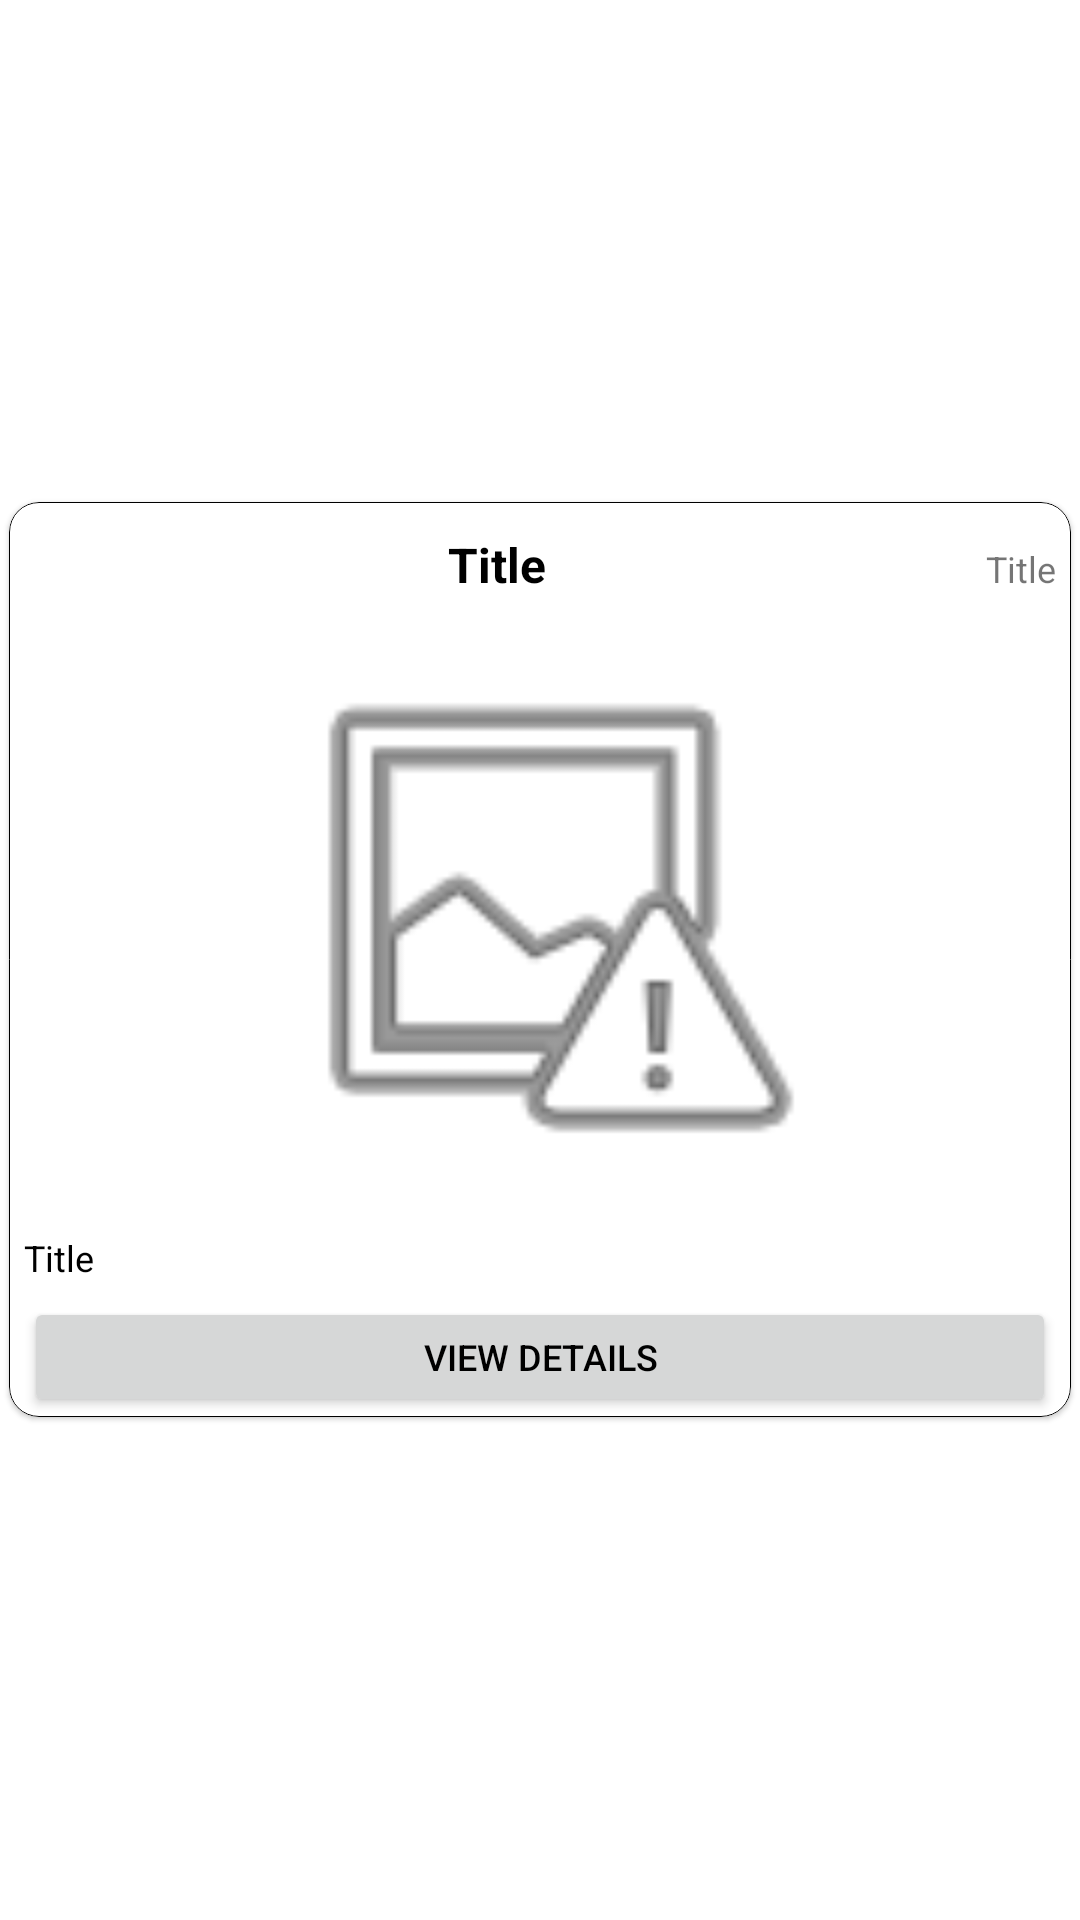

Reconstruct the res/layout file that produces this screen, plus the resources it refers to.
<!-- AndroidManifest.xml: application theme Theme.TestMap -->
<!-- res/layout/spinning_wheel_result_popup_layout.xml -->
<?xml version="1.0" encoding="utf-8"?>
<RelativeLayout xmlns:android="http://schemas.android.com/apk/res/android"
    android:layout_width="match_parent"
    android:layout_height="match_parent"
    xmlns:app="http://schemas.android.com/apk/res-auto">

    <com.google.android.material.card.MaterialCardView
        android:layout_width="match_parent"
        android:layout_height="wrap_content"
        android:layout_margin="3dp"
        android:layout_centerInParent="true"
        app:cardCornerRadius="10dp"
        app:strokeWidth="0.2dp"
        app:strokeColor="@color/black">

        <LinearLayout
            android:layout_width="match_parent"
            android:layout_height="match_parent"
            android:orientation="vertical">

            <LinearLayout
                android:layout_width="match_parent"
                android:layout_height="wrap_content"
                android:layout_marginTop="10dp"
                android:orientation="horizontal">

                <TextView
                    android:id="@+id/tvPopupTitle_spinningWheelPopup"
                    android:layout_width="match_parent"
                    android:layout_height="wrap_content"
                    android:gravity="center"
                    android:layout_weight="1"
                    android:text="Title"
                    android:textSize="16dp"
                    android:textColor="@color/black"
                    android:textStyle="bold"/>

                <TextView
                    android:id="@+id/tvDistance_spinningWheelPopup"
                    android:layout_width="wrap_content"
                    android:layout_height="wrap_content"
                    android:gravity="center"
                    android:layout_marginRight="5dp"
                    android:text="Title"
                    android:textSize="12dp" />

            </LinearLayout>

            <ImageView
                android:id="@+id/ivPopupPicture_spinningWheelPopup"
                android:layout_width="match_parent"
                android:layout_height="192dp"
                android:layout_marginTop="10dp"
                android:layout_marginLeft="5dp"
                android:layout_marginRight="5dp"
                app:srcCompat="@android:drawable/ic_menu_report_image" />

            <TextView
                android:id="@+id/tvPopUpAddress_spinningWheelPopup"
                android:layout_width="match_parent"
                android:layout_height="wrap_content"
                android:layout_marginTop="10dp"
                android:layout_marginLeft="5dp"
                android:layout_marginRight="5dp"
                android:text="Title"
                android:textSize="12dp"
                android:textColor="@color/black"
                android:textStyle=""/>

            <Button
                android:id="@+id/btnPopUpViewDetails_spinningWheelPopup"
                android:layout_width="match_parent"
                android:layout_height="40dp"
                android:text="View Details"
                android:textSize="12dp"
                android:textColor="@color/black"
                android:layout_marginTop="5dp"
                android:layout_marginLeft="5dp"
                android:layout_marginRight="5dp"/>

        </LinearLayout>

    </com.google.android.material.card.MaterialCardView>

</RelativeLayout>
<!-- resources referenced by this layout -->
<resources>
  <color name="black">#FF000000</color>
  <style name="Theme.TestMap" parent="Theme.MaterialComponents.DayNight.NoActionBar">
          
          <item name="colorPrimary">@color/lavender</item>
          <item name="colorPrimaryVariant">@color/purple_700</item>
          <item name="colorOnPrimary">@color/white</item>
          
          <item name="colorSecondary">@color/antiqueWhite</item>
          <item name="colorSecondaryVariant">@color/teal_700</item>
          <item name="colorOnSecondary">@color/black</item>
          
          <item name="android:statusBarColor" tools:targetApi="l">?attr/colorPrimaryVariant</item>
          
      </style>
  <color name="lavender">#E9E1F9</color>
  <color name="purple_700">#FF3700B3</color>
  <color name="white">#FFFFFFFF</color>
  <color name="antiqueWhite">#F6E8DE</color>
  <color name="teal_700">#FF018786</color>
</resources>
